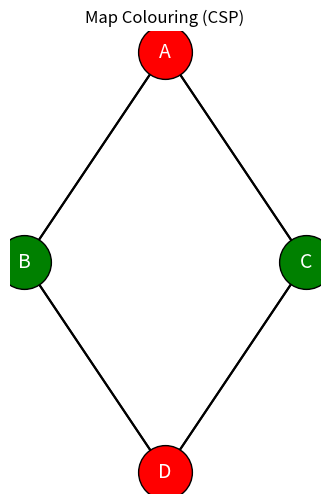

Python code for this plot:
"""Task 6 - Map Colouring Problem using CSP (backtracking)"""
import matplotlib
import matplotlib.pyplot as plt

states = ['A', 'B', 'C', 'D']
colors = ['red', 'green', 'blue']

neighbors = {
    'A': ['B', 'C'],
    'B': ['A', 'D'],
    'C': ['A', 'D'],
    'D': ['B', 'C']
}

solution = {}


def valid(state, color):
    for n in neighbors[state]:
        if n in solution and solution[n] == color:
            return False
    return True


def csp(index=0):
    if index == len(states):
        return True
    state = states[index]
    for color in colors:
        if valid(state, color):
            solution[state] = color
            if csp(index + 1):
                return True
            del solution[state]
    return False


csp()
for state in states:
    print(state, "->", solution[state])

# Display the coloured map
pos = {'A': (0, 1), 'B': (-1, 0), 'C': (1, 0), 'D': (0, -1)}

plt.figure(figsize=(4, 6))
for state in neighbors:
    for n in neighbors[state]:
        x = [pos[state][0], pos[n][0]]
        y = [pos[state][1], pos[n][1]]
        plt.plot(x, y, 'k-', zorder=1)

for state in states:
    plt.scatter(*pos[state], s=1500, c=solution[state], edgecolors='black', zorder=2)
    plt.text(pos[state][0], pos[state][1], state, ha='center', va='center',
             color='white', fontsize=14, zorder=3)

plt.title("Map Colouring (CSP)")
plt.axis('off')
plt.savefig("map_colouring.png")
if matplotlib.get_backend().lower() != 'agg':
    plt.show()
